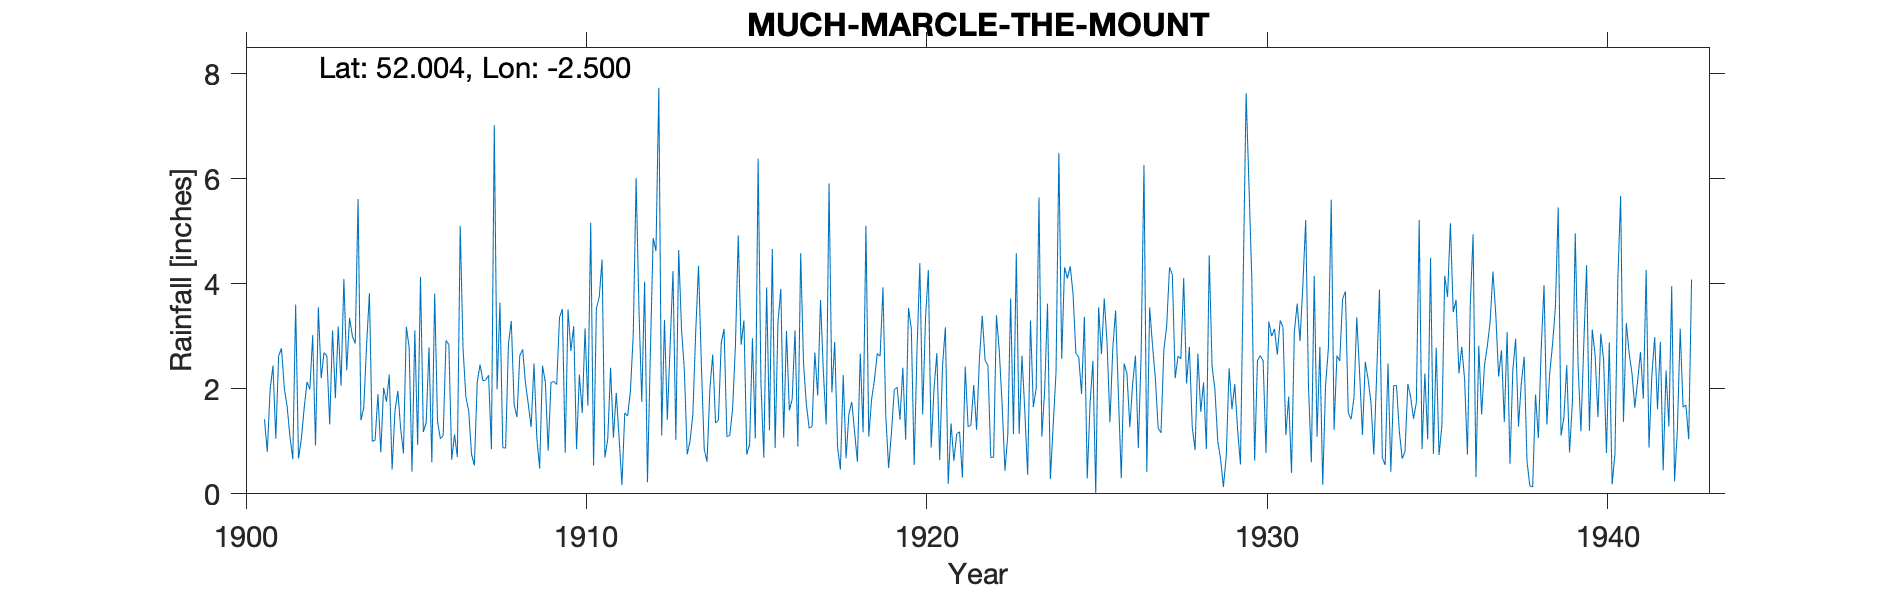

The data file committed next to this chart (first rows):
MUCH MARCLE, THE MOUNT, , , , , , , , , , , , , , , , , , , , , , , 
Grid ref, SO658341, Long, -2.5, Lat, 52, Elevation, 240, ft, , , , , , , , , , , , , , , 
Station no, 2254, , , , , , , , , , , , , , , , , , , , , , 
, 1900, 1901, 1902, 1903, 1904, 1905, 1906, 1907, 1908, 1909, 1910, 1911, 1912, 1913, 1914, 1915, 1916, 1917, 1918, 1919, 1920, 1921, 1922
January, , 1.42, 0.67, 3.11, 2.83, 1.25, 3.81, 1.57, 0.88, 1.07, 2.72, 0.69, 3.51, 4.24, 0.61, 2.84, 0.87, 1.25, 2.26, 2.67, 3.14, 3.17, 2.57
February, , 0.8, 1.04, 1.82, 3.82, 0.77, 1.38, 0.75, 0.87, 0.48, 3.19, 1.04, 1.75, 1.03, 2, 3.3, 3.27, 1.28, 0.68, 2.62, 0.55, 0.19, 3.39
March, , 1.98, 1.63, 3.18, 1, 3.18, 1.05, 0.54, 2.85, 2.44, 0.85, 2.4, 4.04, 4.64, 2.65, 0.75, 3.9, 2.69, 1.52, 3.93, 2.73, 1.34, 2.54
April, , 2.44, 2.13, 2.06, 1.02, 2.79, 1.11, 2.13, 3.29, 2.13, 2.27, 1.07, 0.22, 3.14, 1.35, 0.94, 1.07, 1.87, 1.75, 1.48, 4.39, 0.63, 2.44
May, , 1.05, 1.99, 4.09, 1.9, 0.42, 2.92, 2.46, 1.7, 0.82, 1.54, 1.92, 2.63, 2.36, 1.4, 2.96, 3.1, 3.69, 1.18, 0.49, 1.51, 1.14, 0.69
June, , 2.62, 3.02, 2.35, 0.79, 3.11, 2.84, 2.15, 1.46, 2.12, 3.15, 1.06, 4.87, 0.75, 2.87, 1.05, 1.59, 2.31, 0.61, 1.17, 3.34, 1.18, 0.7
July, , 2.77, 0.92, 3.35, 2.02, 0.93, 0.65, 2.17, 2.63, 2.14, 1.68, 0.17, 4.62, 1, 3.14, 6.38, 1.8, 1.32, 2.67, 1.98, 4.26, 0.31, 3.4
August, , 2.01, 3.55, 3, 1.75, 4.13, 1.13, 2.26, 2.75, 2.08, 5.16, 1.54, 7.73, 1.51, 1.09, 2.11, 3.11, 5.91, 1.17, 2.03, 0.88, 2.42, 2.72
September, , 1.66, 2.2, 2.86, 2.27, 1.18, 0.7, 0.85, 2.11, 3.36, 0.54, 1.48, 1.11, 3.08, 1.11, 0.69, 0.9, 1.93, 5.1, 1.41, 2, 1.28, 1.7
October, , 1.08, 2.69, 5.61, 0.46, 1.35, 5.1, 7.02, 1.7, 3.52, 3.53, 1.96, 3.31, 4.34, 1.61, 3.93, 4.58, 2.89, 1.09, 2.4, 2.68, 1.31, 0.44
November, , 0.66, 2.62, 1.4, 1.57, 2.79, 2.76, 1.99, 1.27, 0.78, 3.74, 3.05, 1.41, 2.45, 2.82, 1.21, 2.49, 0.89, 1.8, 1.03, 0.64, 2.07, 1.12
December, , 3.6, 1.32, 1.64, 1.96, 0.6, 1.84, 3.64, 2.48, 3.51, 4.46, 6.01, 2.84, 0.85, 4.92, 4.66, 1.7, 0.46, 2.17, 3.54, 2.44, 1.22, 3.72
Total, , 22.09, 23.78, 34.47, 21.39, 22.5, 25.29, 27.53, 23.99, 24.45, 32.83, 22.39, 38.04, 29.39, 25.57, 30.82, 28.38, 26.49, 22, 24.75, 28.56, 16.26, 25.43
